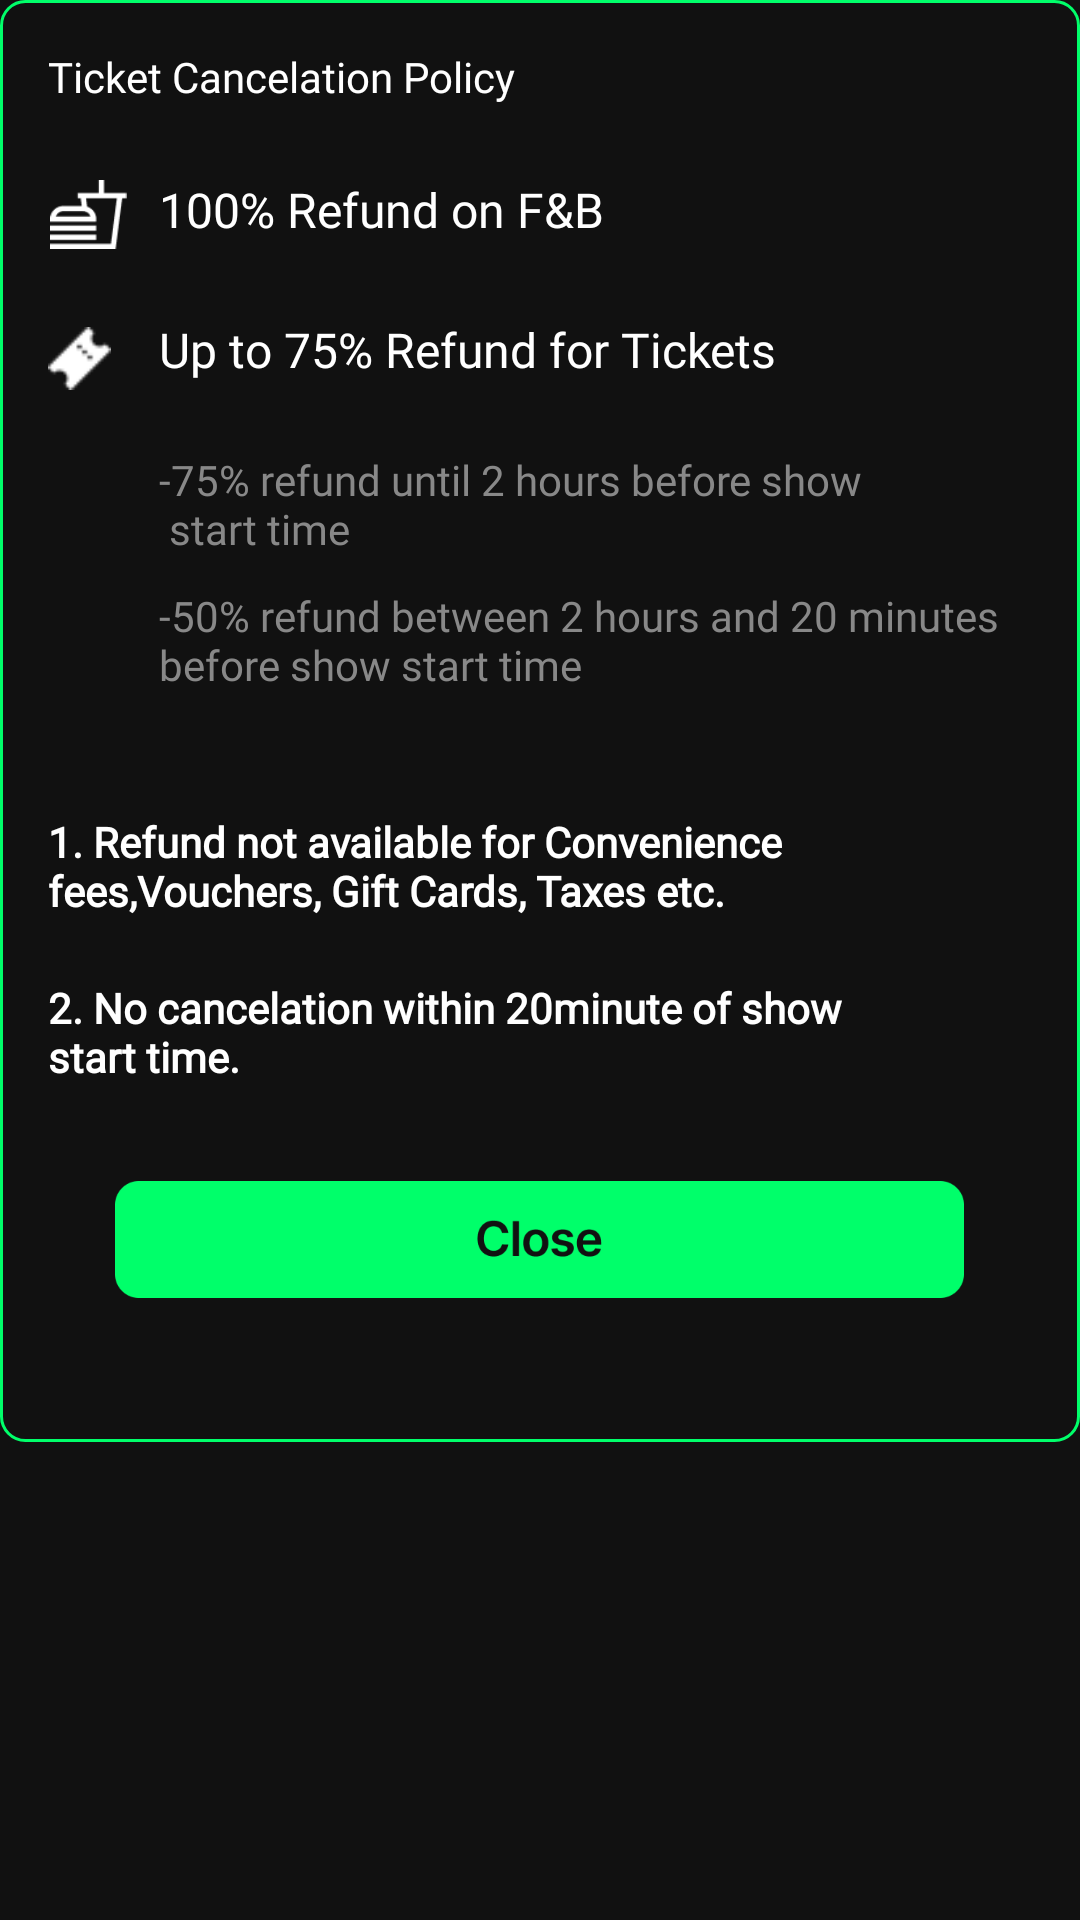

Produce the Android XML layout that renders to this screen, including the resource entries it uses.
<!-- AndroidManifest.xml: application theme Theme.TheMovieApplication -->
<!-- res/layout/custom_view_ticket_cancel_policy.xml -->
<?xml version="1.0" encoding="utf-8"?>
<LinearLayout xmlns:android="http://schemas.android.com/apk/res/android"
    android:layout_width="320dp"
    xmlns:app="http://schemas.android.com/apk/res-auto"
    android:background="@color/color111111"
    android:layout_height="wrap_content">
<RelativeLayout
    android:padding="@dimen/margin_medium_2"
    android:background="@drawable/bg_ticket_cancelation_policy_dialog"
    android:layout_width="match_parent"
    android:layout_height="wrap_content">
    
    <androidx.appcompat.widget.AppCompatTextView
        android:id="@+id/tvTitleTicketCancelPolicy"
        android:fontFamily="@font/inter_semibold"
        android:text="@string/lbl_ticket_cancelation_policy"
        android:textColor="@color/white"
        android:layout_width="wrap_content"
        android:layout_height="wrap_content"/>

    <androidx.appcompat.widget.AppCompatImageView
        android:id="@+id/ivOnlineFoodTicketCancelPolicyCustomDialog"
        app:srcCompat="@drawable/ic_online_food"
        app:tint="@color/white"
        android:layout_below="@id/tvTitleTicketCancelPolicy"
        android:layout_marginTop="@dimen/dimen_25dp"
        android:layout_width="27dp"
        android:layout_height="23dp"/>

    <androidx.appcompat.widget.AppCompatTextView
        android:id="@+id/tvRefundFAndB"
        android:text="@string/lbl_refund_FandB"
        android:textColor="@color/white"
        android:fontFamily="@font/inter_semibold"
        android:textSize="@dimen/text_regular_2x"
        android:layout_below="@id/tvTitleTicketCancelPolicy"
        android:layout_marginTop="24dp"
        android:layout_toEndOf="@id/ivOnlineFoodTicketCancelPolicyCustomDialog"
        android:layout_marginLeft="@dimen/dimen_10dp"
        android:layout_width="wrap_content"
        android:layout_height="wrap_content"/>

    <androidx.appcompat.widget.AppCompatImageView
        android:id="@+id/ivTicketPolicyCustomDialog"
        app:srcCompat="@drawable/ic_ticket"
        app:tint="@color/white"
        android:layout_below="@id/ivOnlineFoodTicketCancelPolicyCustomDialog"
        android:layout_marginTop="@dimen/dimen_25dp"
        android:layout_width="21dp"
        android:layout_height="23dp"/>

    <androidx.appcompat.widget.AppCompatTextView
        android:id="@+id/tvRefundTicket"
        android:text="@string/lbl_refund_ticket"
        android:textColor="@color/white"
        android:textSize="@dimen/text_regular_2x"
        android:fontFamily="@font/inter_semibold"
        android:layout_below="@id/tvRefundFAndB"
        android:layout_marginTop="@dimen/dimen_25dp"
        android:layout_toEndOf="@id/ivOnlineFoodTicketCancelPolicyCustomDialog"
        android:layout_marginLeft="@dimen/dimen_10dp"
        android:layout_width="wrap_content"
        android:layout_height="wrap_content"/>

    <androidx.appcompat.widget.AppCompatTextView
        android:id="@+id/tvRefundNotiUnitlHour"
        android:textColor="@color/colorPrimaryLight"
        android:layout_below="@id/tvRefundTicket"
        android:layout_alignStart="@id/tvRefundTicket"
        android:layout_marginTop="@dimen/dimen_23dp"
        android:fontFamily="@font/inter_semibold"
        android:text="@string/lbl_refund_noti_untilhour"
        android:layout_width="wrap_content"
        android:layout_height="wrap_content"/>


    <androidx.appcompat.widget.AppCompatTextView
        android:id="@+id/tvRefundNotiUnitlHourAndMin"
        android:textColor="@color/colorPrimaryLight"
        android:layout_below="@id/tvRefundNotiUnitlHour"
        android:layout_alignStart="@id/tvRefundTicket"
        android:layout_marginTop="@dimen/dimen_10dp"
        android:fontFamily="@font/inter_semibold"
        android:text="@string/lbl_50percent_refund"
        android:layout_width="wrap_content"
        android:layout_height="wrap_content"/>
    <androidx.appcompat.widget.AppCompatTextView
        android:id="@+id/tvRefundNotAvailable"
        android:text="@string/lbl_refund_noti_notavailable"
        android:textColor="@color/white"
        android:layout_marginTop="@dimen/dimen_40dp"
        android:textStyle="bold"
        android:gravity="center|left"
        android:fontFamily="@font/inter_semibold"
        android:layout_below="@id/tvRefundNotiUnitlHourAndMin"
        android:layout_width="wrap_content"
        android:layout_height="wrap_content"/>

    <androidx.appcompat.widget.AppCompatTextView
        android:id="@+id/tvNoCancelation"
        android:text="@string/lbl_nocancelation_noti"
        android:textColor="@color/white"
        android:layout_marginTop="20dp"
        android:textStyle="bold"
        android:gravity="center|left"
        android:fontFamily="@font/inter_semibold"
        android:layout_below="@id/tvRefundNotAvailable"
        android:layout_width="wrap_content"
        android:layout_height="wrap_content"/>

    <androidx.appcompat.widget.AppCompatImageView
        android:id="@+id/btnCloseTicketCancelationDialog"
        android:layout_width="wrap_content"
        android:layout_height="wrap_content"
        android:layout_centerHorizontal="true"
        android:layout_below="@id/tvNoCancelation"
        android:fontFamily="@font/inter_semibold"
        android:layout_marginTop="@dimen/margin_xlarge"
        android:layout_marginBottom="@dimen/margin_xlarge"
        app:srcCompat="@drawable/btn_close_cancelation_dialog" />




</RelativeLayout>



</LinearLayout>
<!-- resources referenced by this layout -->
<resources>
  <color name="color111111">#111111</color>
  <color name="colorPrimaryLight">#888888</color>
  <color name="white">#FFFFFFFF</color>
  <dimen name="dimen_10dp">10dp</dimen>
  <dimen name="dimen_23dp">23dp</dimen>
  <dimen name="dimen_25dp">25dp</dimen>
  <dimen name="dimen_40dp">40dp</dimen>
  <dimen name="dimen_50dp">50dp</dimen>
  <dimen name="margin_medium_2">16dp</dimen>
  <dimen name="margin_xlarge">32dp</dimen>
  <dimen name="text_regular_2x">16sp</dimen>
  <!-- drawable bg_ticket_cancelation_policy_dialog (drawable) -->
  <?xml version="1.0" encoding="utf-8"?>
  <shape xmlns:android="http://schemas.android.com/apk/res/android">
      <stroke android:width="1dp" android:color="@color/colorAccent"/>
      <corners android:radius="8dp"/>
      <solid android:color="@color/color111111"/>
  </shape>
  <!-- drawable btn_close_cancelation_dialog: png bitmap (drawable-xxxhdpi, 5448 bytes) -->
  <!-- drawable ic_online_food: png bitmap (drawable-xxxhdpi, 844 bytes) -->
  <!-- drawable ic_ticket: png bitmap (drawable-v24, 873 bytes) -->
  <string name="lbl_50percent_refund">-50% refund between 2 hours and 20 minutes before show start time</string>
  <string name="lbl_nocancelation_noti">2. No cancelation within 20minute of show \nstart time.</string>
  <string name="lbl_refund_FandB">100% Refund on F&amp;B</string>
  <string name="lbl_refund_noti_notavailable">1. Refund not available for Convenience \nfees,Vouchers, Gift Cards, Taxes etc.</string>
  <string name="lbl_refund_noti_untilhour">-75% refund until 2 hours before show\n start time</string>
  <string name="lbl_refund_ticket">Up to 75% Refund for Tickets</string>
  <string name="lbl_ticket_cancelation_policy">Ticket Cancelation Policy</string>
  <style name="Theme.TheMovieApplication" parent="Theme.MaterialComponents.Light.NoActionBar">
          
          <item name="colorPrimary">@color/colorPrimary</item>
          <item name="colorPrimaryDark">@color/colorPrimaryDark</item>
          <item name="colorAccent">@color/colorAccent</item>
          
          <item name="colorSecondary">@color/colorSecondaryText</item>
  
          
          <item name="android:statusBarColor">@color/colorPrimaryDark</item>
          
  
      </style>
  <color name="colorAccent">#00ff6a</color>
  <color name="colorPrimary">#383838</color>
  <color name="colorPrimaryDark">#000000</color>
  <color name="colorSecondaryText">#aaaaaa</color>
</resources>
